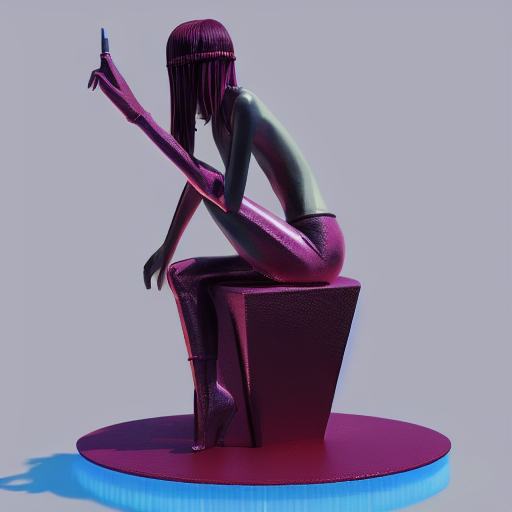
Generation parameters embedded in this image by AUTOMATIC1111 Stable Diffusion web UI or a fork of it (Forge, ...) (PNG 'parameters' text chunk):
modern art, avant garde, jesse kanda, album cover, uncanny, art school, render, raytraced, 3d art, sculpture, conceptual art, anime, anime figurine, 3d anime
Negative prompt: low quality, thumbnail, watermark
Steps: 150, Sampler: Euler a, CFG scale: 7, Seed: 3955233919, Size: 512x512, Model hash: e1441589a6, Model: v1-5-pruned, Version: v1.3.1